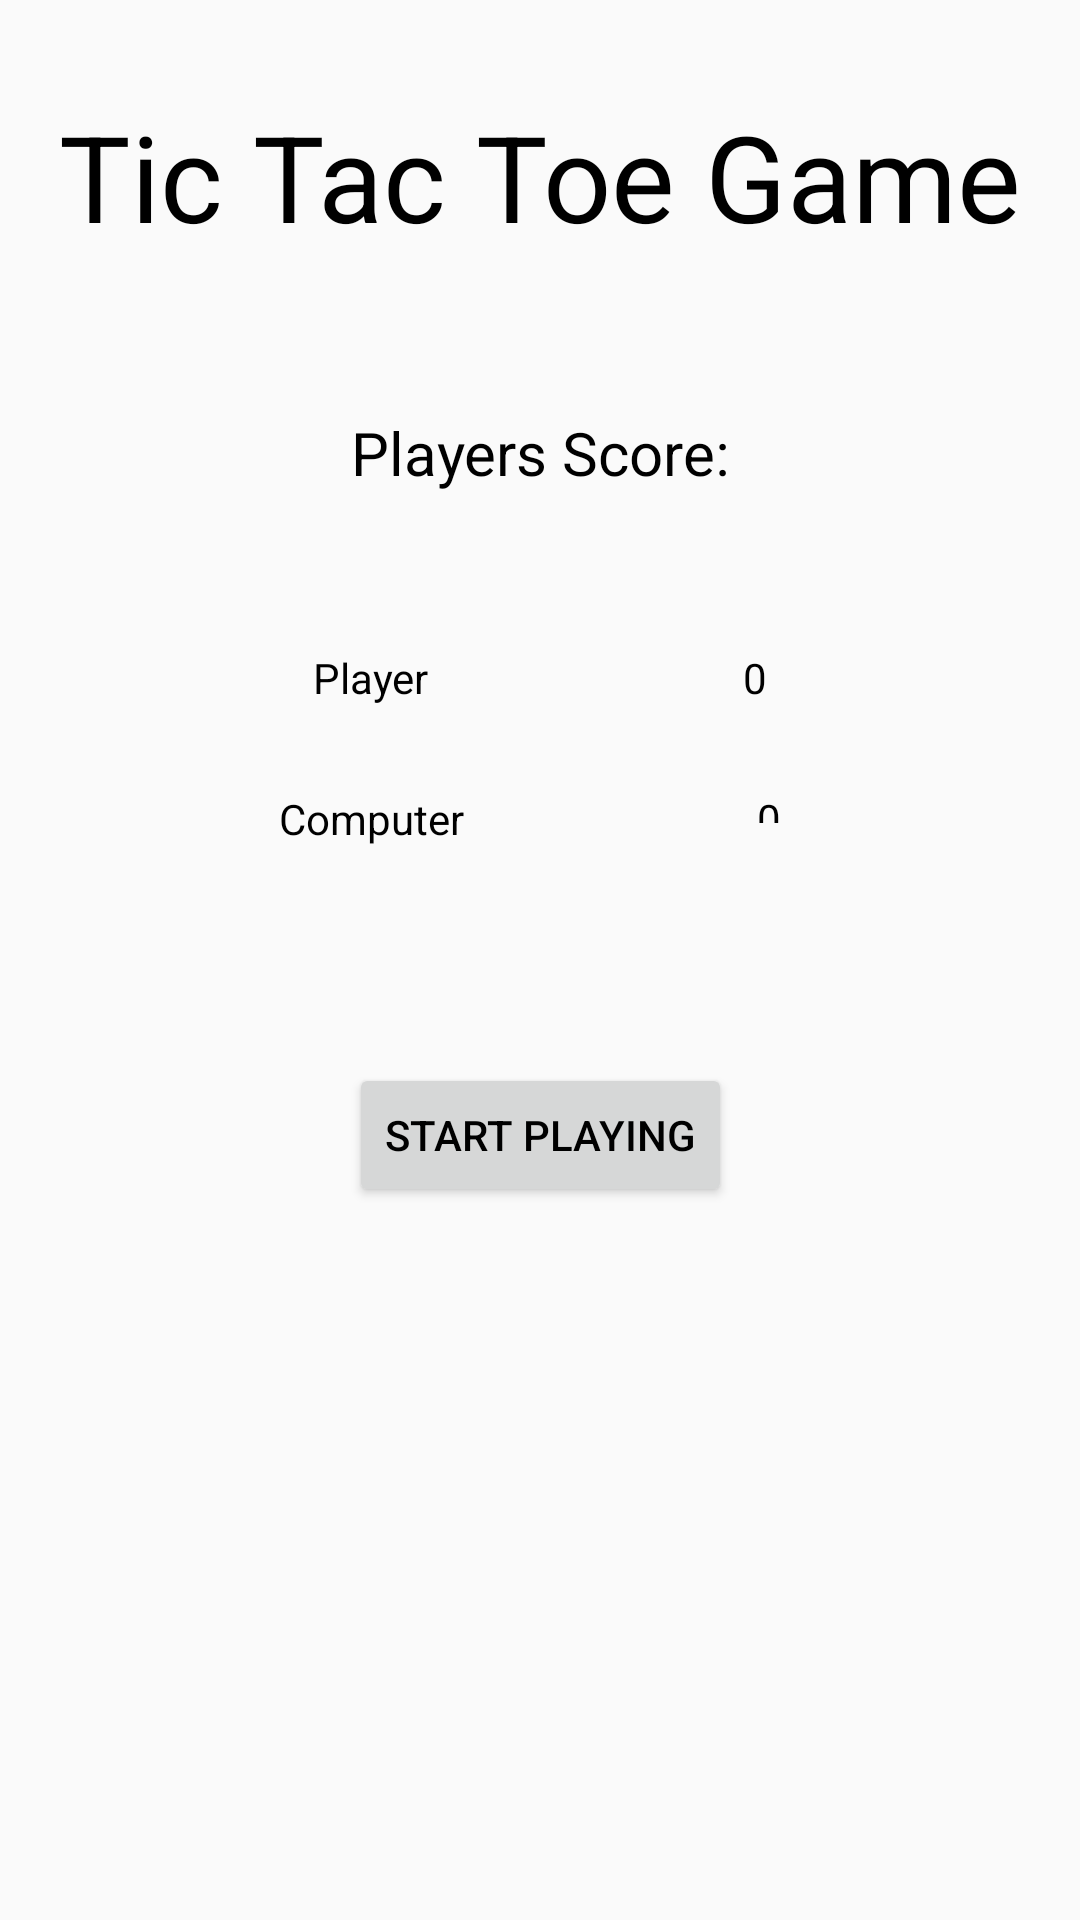

Here is an Android app screen rendered from its layout file. Give the layout XML and the strings, colors and styles it references.
<!-- AndroidManifest.xml: application theme Theme.TictAcToeGame -->
<!-- res/layout/activity_computer_intro.xml -->
<?xml version="1.0" encoding="utf-8"?>
<androidx.constraintlayout.widget.ConstraintLayout xmlns:android="http://schemas.android.com/apk/res/android"
    xmlns:app="http://schemas.android.com/apk/res-auto"
    xmlns:tools="http://schemas.android.com/tools"
    android:layout_width="match_parent"
    android:layout_height="match_parent"

    tools:context=".ComputerIntroActivity">

    <TextView
        android:id="@+id/tile_page_1"
        android:layout_width="wrap_content"
        android:layout_height="wrap_content"
        android:layout_marginTop="32dp"
        android:text="@string/app_name"
        android:textSize="40dp"
        app:layout_constraintEnd_toEndOf="parent"
        app:layout_constraintHorizontal_bias="0.498"
        app:layout_constraintStart_toStartOf="parent"
        app:layout_constraintTop_toTopOf="parent" />

    <TextView
        android:id="@+id/perm_data_1"
        android:layout_width="wrap_content"
        android:layout_height="wrap_content"
        android:layout_marginTop="52dp"

        android:text="@string/Friend_Score"
        android:textSize="20dp"
        app:layout_constraintEnd_toEndOf="parent"
        app:layout_constraintStart_toStartOf="parent"
        app:layout_constraintTop_toBottomOf="@+id/tile_page_1" />

    <TextView
        android:id="@+id/score_player"
        android:layout_width="wrap_content"
        android:layout_height="wrap_content"

        android:text="0"

        app:layout_constraintEnd_toEndOf="parent"
        app:layout_constraintHorizontal_bias="0.5"
        app:layout_constraintStart_toEndOf="@+id/perm_data_2"
        app:layout_constraintTop_toTopOf="@+id/perm_data_2" />

    <TextView
        android:id="@+id/perm_data_2"
        android:layout_width="wrap_content"
        android:layout_height="wrap_content"
        android:layout_marginTop="52dp"

        android:text="@string/Computer_Player_1"

        app:layout_constraintEnd_toStartOf="@+id/score_player"
        app:layout_constraintHorizontal_bias="0.5"
        app:layout_constraintStart_toStartOf="parent"
        app:layout_constraintTop_toBottomOf="@+id/perm_data_1" />

    <TextView
        android:id="@+id/score_computer"
        android:layout_width="10dp"
        android:layout_height="11dp"
        android:layout_marginTop="28dp"
        android:text="0"
        app:layout_constraintEnd_toEndOf="parent"
        app:layout_constraintHorizontal_bias="0.5"
        app:layout_constraintStart_toEndOf="@+id/perm_data_3"
        app:layout_constraintTop_toBottomOf="@+id/score_player" />

    <TextView
        android:id="@+id/perm_data_3"
        android:layout_width="wrap_content"
        android:layout_height="wrap_content"
        android:layout_marginTop="28dp"
        android:text="@string/Computer_Player_2"
        app:layout_constraintEnd_toStartOf="@+id/score_player"
        app:layout_constraintHorizontal_bias="0.5"
        app:layout_constraintHorizontal_chainStyle="spread"
        app:layout_constraintStart_toStartOf="parent"
        app:layout_constraintTop_toBottomOf="@+id/perm_data_2" />

    <Button
        android:id="@+id/start_button"
        android:layout_width="wrap_content"
        android:layout_height="wrap_content"
        android:layout_marginTop="51dp"

        android:text="@string/button_text"

        app:layout_constraintBottom_toBottomOf="parent"
        app:layout_constraintEnd_toEndOf="parent"
        app:layout_constraintStart_toStartOf="parent"
        app:layout_constraintTop_toBottomOf="@+id/perm_data_3"
        app:layout_constraintVertical_bias="0.081" />

</androidx.constraintlayout.widget.ConstraintLayout>
<!-- resources referenced by this layout -->
<resources>
  <string name="Computer_Player_1">Player</string>
  <string name="Computer_Player_2">Computer</string>
  <string name="Friend_Score">Players Score:</string>
  <string name="app_name">Tic Tac Toe Game</string>
  <string name="button_text">Start Playing</string>
  <style name="Theme.TictAcToeGame" parent="Theme.AppCompat.Light.NoActionBar">
          
          <item name="android:textColor">@color/text_color_primary_light</item>
          
      </style>
  <color name="text_color_primary_light">#000000</color>
</resources>
